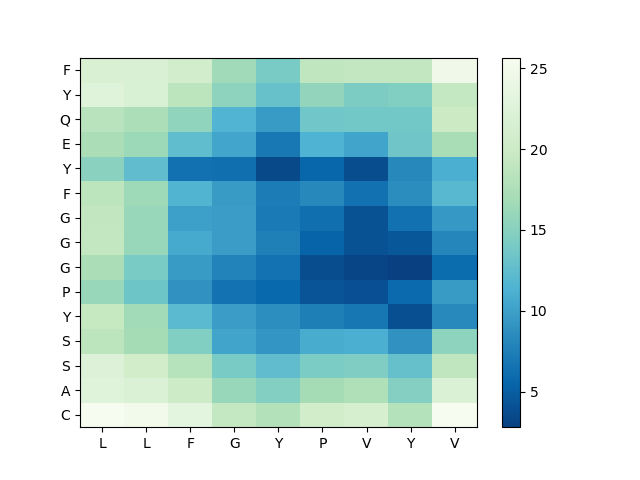

Source data for this figure (header and first rows):
, L, L, F, G, Y, P, V, Y, V
C, 25.67, 25.04, 23.31, 19.3, 17.92, 20.59, 21.22, 18.03, 25.56
A, 22.68, 22.04, 20, 16.03, 14.68, 16.86, 17.68, 14.79, 21.95
S, 22.25, 20.64, 18.3, 14.1, 12.57, 14.19, 14.42, 12.87, 18.98
S, 18.63, 16.9, 14.63, 10.35, 9.216, 10.86, 11.06, 8.997, 15.32
Y, 19.48, 16.7, 12.26, 9.838, 8.673, 7.451, 6.844, 3.873, 8.328
P, 16.13, 13.35, 9.032, 6.567, 5.764, 4.265, 3.975, 5.914, 9.643
G, 17.35, 14.12, 9.634, 7.87, 6.581, 3.737, 3.2, 2.8, 5.949
G, 19.15, 16.04, 10.72, 9.79, 7.547, 5.423, 4.064, 4.444, 7.999
G, 19.14, 16.1, 10.01, 9.781, 7.132, 6.283, 4.096, 6.465, 9.427
F, 18.69, 16.44, 11.56, 9.634, 7.294, 8.218, 6.485, 8.578, 11.96
Y, 15.17, 12.54, 6.451, 6.253, 3.473, 5.594, 3.766, 8.231, 11.04
E, 17.36, 16.35, 12.52, 10.44, 6.924, 11.41, 10.38, 13.49, 17.17
Q, 18.34, 17.38, 15.62, 11.54, 9.6, 13.54, 13.62, 13.63, 19.88
Y, 22.7, 21.66, 18.67, 15.38, 12.94, 15.7, 14.29, 14.66, 19.3
F, 21.79, 21.86, 20.72, 16.63, 14.08, 19.01, 19.18, 19.15, 24.75
